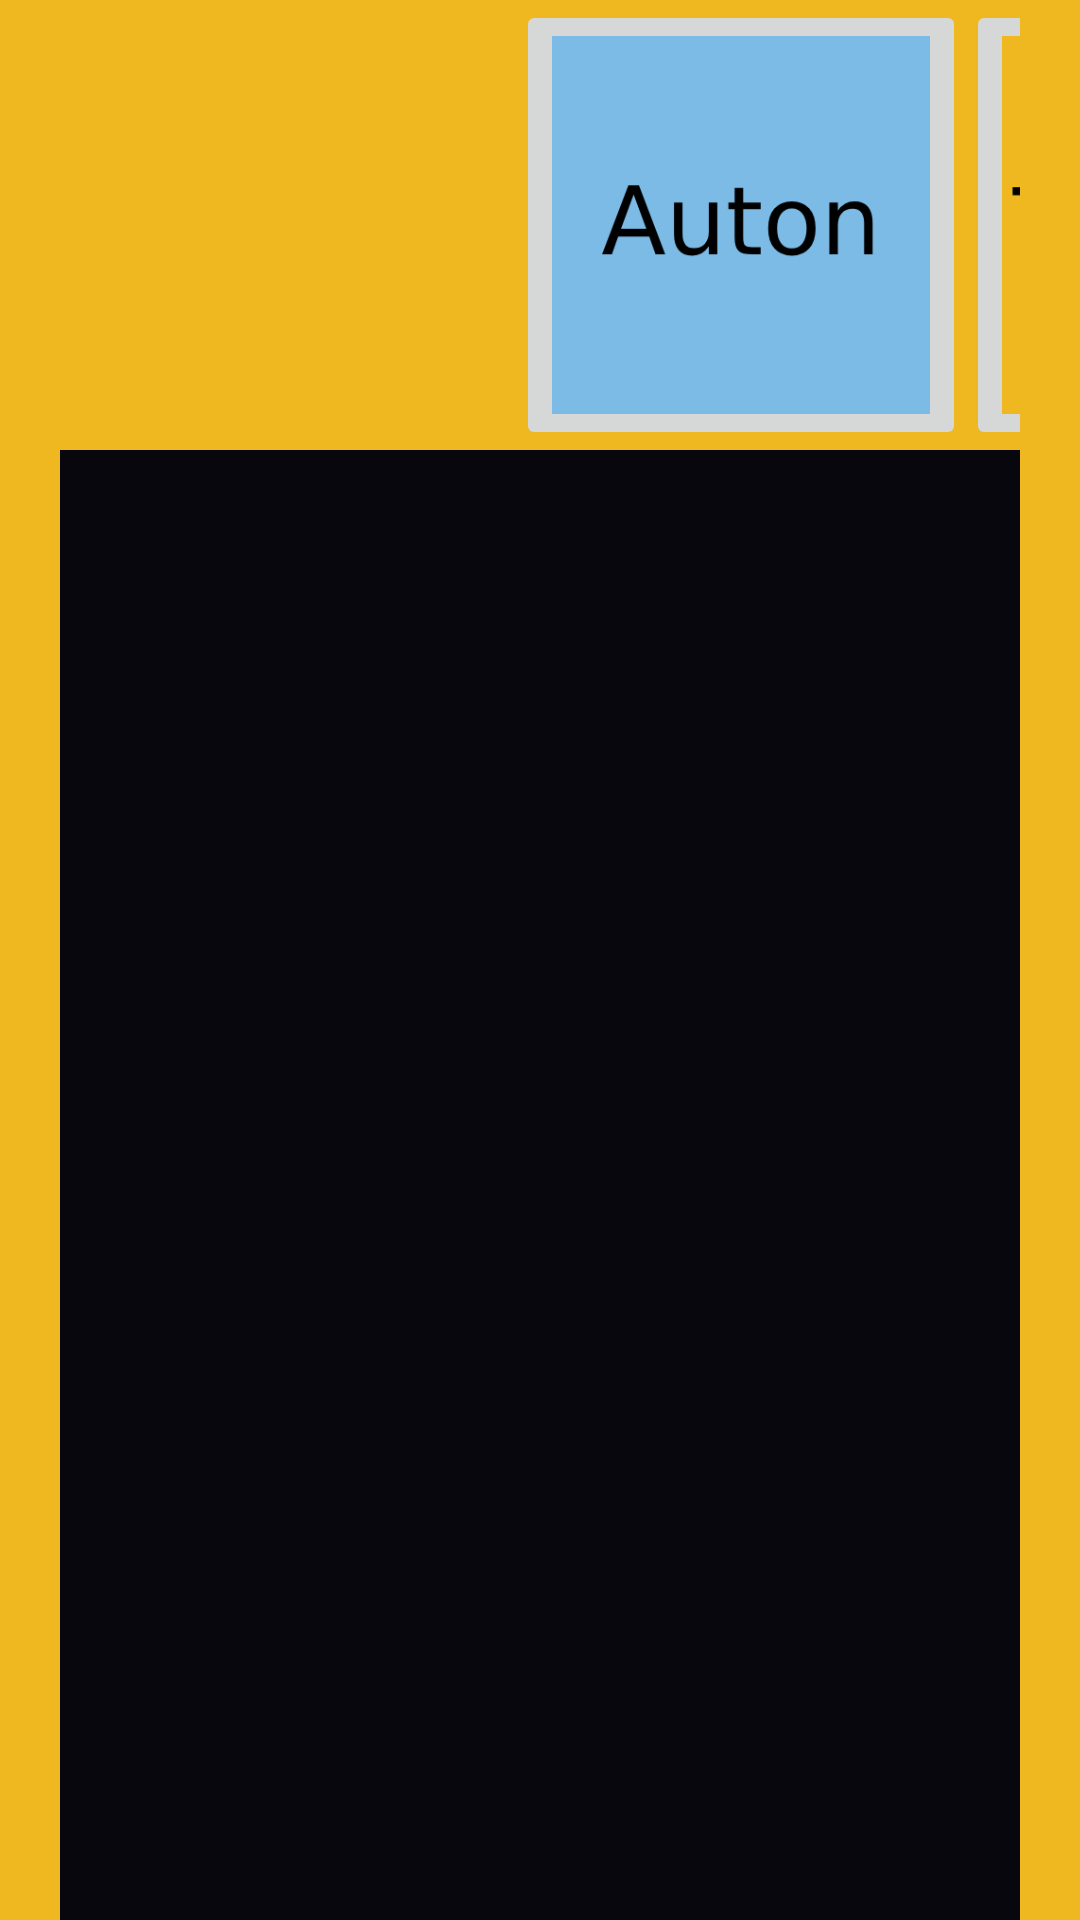

Produce the Android XML layout that renders to this screen, including the resource entries it uses.
<!-- AndroidManifest.xml: application theme Theme.AquaAnalyzomatic -->
<!-- res/layout/activity_auton_page.xml -->
<?xml version="1.0" encoding="utf-8"?>
<androidx.constraintlayout.widget.ConstraintLayout xmlns:android="http://schemas.android.com/apk/res/android"
    xmlns:app="http://schemas.android.com/apk/res-auto"
    xmlns:tools="http://schemas.android.com/tools"
    android:id="@+id/main"
    android:layout_width="match_parent"
    android:layout_height="match_parent"
    tools:context=".AutonPage"
    android:background="#09070E"





    >


    <LinearLayout
        android:id="@+id/TopOrangeBox"
        android:layout_width="1280dp"
        android:layout_height="150dp"
        android:background="#EFB821"
        android:orientation="horizontal"
        app:layout_constraintBottom_toBottomOf="parent"
        app:layout_constraintEnd_toEndOf="parent"
        app:layout_constraintHorizontal_bias="0.0"
        app:layout_constraintStart_toStartOf="parent"
        app:layout_constraintTop_toTopOf="parent"
        app:layout_constraintVertical_bias="0.0">

        <TextView
            android:id="@+id/TeamNum"
            android:layout_width="296dp"
            android:layout_height="154dp"
            android:gravity="center"
            android:text="Team #:"
            android:textAppearance="@style/TextAppearance.AppCompat.Large"
            android:textSize="45sp"
            android:translationX="500dp" />

        <EditText
            android:id="@+id/TeamNumInput"
            android:layout_width="180dp"
            android:layout_height="wrap_content"
            android:ems="10"
            android:gravity="center"
            android:inputType="number"
            android:text="#"
            android:textSize="45sp"
            android:translationX="425dp" />

        <TextView
            android:id="@+id/MatchNum"
            android:layout_width="296dp"
            android:layout_height="154dp"
            android:gravity="center"
            android:text="Match #:"
            android:textAppearance="@style/TextAppearance.AppCompat.Large"
            android:textSize="45sp"
            android:translationX="375dp" />

        <EditText
            android:id="@+id/MatchNumInput"
            android:layout_width="180dp"
            android:layout_height="wrap_content"
            android:ems="10"
            android:gravity="center"
            android:inputType="number"
            android:text="#"
            android:textSize="45sp"
            android:translationX="300dp" />

        <ImageButton
            android:id="@+id/AutonButton"
            android:layout_width="150dp"
            android:layout_height="150dp"
            android:scaleType="fitCenter"
            android:src="@drawable/autonbutton"
            android:translationX="-780dp" />
        <ImageButton
            android:id="@+id/TeleOpButton"
            android:layout_width="150dp"
            android:layout_height="150dp"
            android:scaleType="fitCenter"
            android:src="@drawable/teleopbutton"
            android:translationX="-780dp" />

    </LinearLayout>
    


    <LinearLayout
        android:id="@+id/LeftOrangeLine"
        android:layout_width="20dp"
        android:layout_height="800dp"
        android:background="#EFB821"
        android:orientation="vertical"
        app:layout_constraintBottom_toBottomOf="parent"
        app:layout_constraintEnd_toEndOf="parent"
        app:layout_constraintHorizontal_bias="0.0"
        app:layout_constraintStart_toStartOf="parent"
        app:layout_constraintTop_toTopOf="parent"
        app:layout_constraintVertical_bias="0.986" />
    

    <LinearLayout
        android:id="@+id/RightOrangeLine"
        android:layout_width="20dp"
        android:layout_height="800dp"
        android:background="#EFB821"
        android:orientation="vertical"
        app:layout_constraintBottom_toBottomOf="parent"
        app:layout_constraintEnd_toEndOf="parent"
        app:layout_constraintHorizontal_bias="1.0"
        app:layout_constraintStart_toStartOf="parent"
        app:layout_constraintTop_toTopOf="parent"
        app:layout_constraintVertical_bias="0.0">
        
    </LinearLayout>


    
</androidx.constraintlayout.widget.ConstraintLayout>
<!-- resources referenced by this layout -->
<resources>
  <!-- drawable autonbutton: jpg bitmap (drawable, 23869 bytes) -->
  <!-- drawable teleopbutton: jpg bitmap (drawable, 33915 bytes) -->
  <style name="Theme.AquaAnalyzomatic" parent="Theme.MaterialComponents.DayNight.DarkActionBar">
          
          <item name="colorPrimary">@color/purple_500</item>
          <item name="colorPrimaryVariant">@color/purple_700</item>
          <item name="colorOnPrimary">@color/white</item>
          
          <item name="colorSecondary">@color/teal_200</item>
          <item name="colorSecondaryVariant">@color/teal_700</item>
          <item name="colorOnSecondary">@color/black</item>
          
          <item name="android:statusBarColor">?attr/colorPrimaryVariant</item>
          
      </style>
  <color name="purple_500">#FF6200EE</color>
  <color name="purple_700">#FF3700B3</color>
  <color name="white">#FFFFFFFF</color>
  <color name="teal_200">#FF03DAC5</color>
  <color name="teal_700">#FF018786</color>
  <color name="black">#FF000000</color>
</resources>
